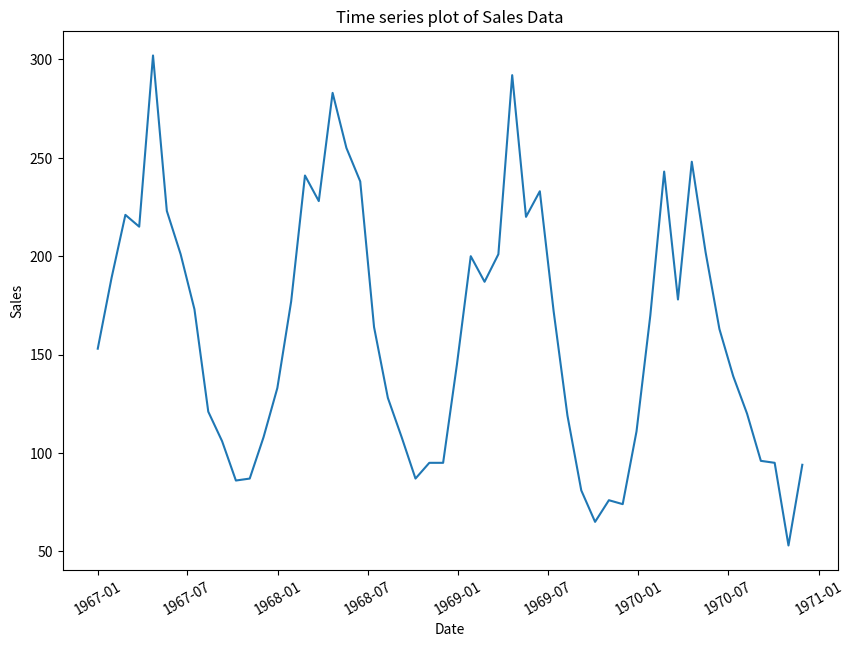

Reproduce this figure in Python.
import matplotlib.pyplot as plt
import pandas as pd

data = [153, 189, 221, 215, 302, 223, 201, 173, 121, 106, 86, 87, 108,
        133, 177, 241, 228, 283, 255, 238, 164, 128, 108, 87, 95, 95,
        145, 200, 187, 201, 292, 220, 233, 172, 119, 81, 65, 76, 74,
        111, 170, 243, 178, 248, 202, 163, 139, 120, 96, 95, 53, 94]
date_range = pd.date_range(start='1967-01-01', periods=52, freq='4W')
df = pd.DataFrame({'date': date_range, 'sales': data})
plt.figure(figsize=(10, 7))
plt.plot(df['date'], df['sales'])
plt.xticks(rotation=30)
plt.xlabel('Date')
plt.ylabel('Sales')
plt.title('Time series plot of Sales Data')
plt.show()
